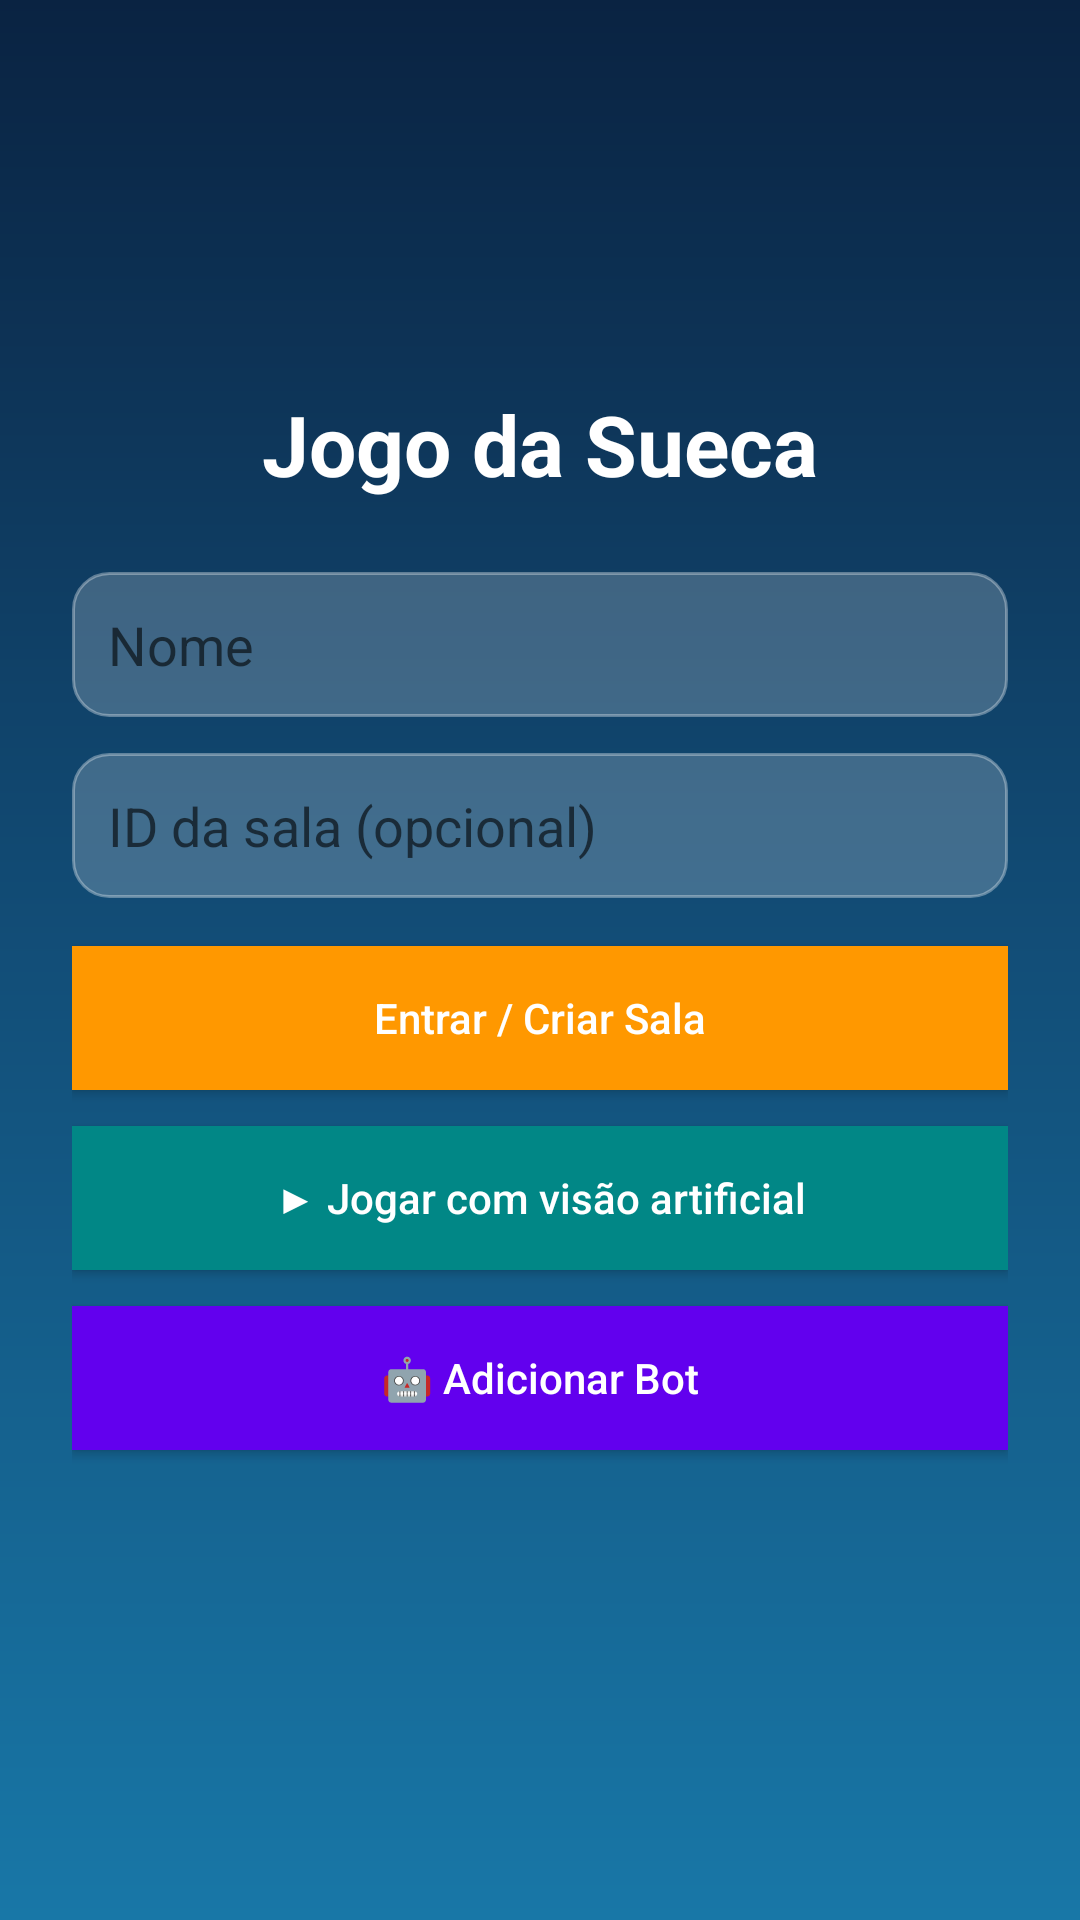

Reconstruct the res/layout file that produces this screen, plus the resources it refers to.
<!-- AndroidManifest.xml: application theme Theme.Sueca -->
<!-- res/layout/activity_main_menu_mvp.xml -->
<?xml version="1.0" encoding="utf-8"?>
<LinearLayout xmlns:android="http://schemas.android.com/apk/res/android"
    xmlns:app="http://schemas.android.com/apk/res-auto"
    android:orientation="vertical"
    android:padding="24dp"
    android:gravity="center"
    android:layout_width="match_parent"
    android:layout_height="match_parent"
    android:background="@drawable/background_gradient">

    <TextView
        android:layout_width="wrap_content"
        android:layout_height="wrap_content"
        android:text="Jogo da Sueca"
        android:textSize="28sp"
        android:textColor="@android:color/white"
        android:textStyle="bold"
        android:layout_marginBottom="24dp"/>

    <EditText
        android:id="@+id/inputName"
        android:layout_width="match_parent"
        android:layout_height="wrap_content"
        android:hint="Nome"
        android:layout_marginBottom="12dp"
        android:background="@drawable/edittext_bg"
        android:padding="12dp"
        android:textColor="@android:color/white"/>

    <EditText
        android:id="@+id/inputRoom"
        android:layout_width="match_parent"
        android:layout_height="wrap_content"
        android:hint="ID da sala (opcional)"
        android:layout_marginBottom="16dp"
        android:background="@drawable/edittext_bg"
        android:padding="12dp"
        android:textColor="@android:color/white"/>

    <Button
        android:id="@+id/btnJoin"
        android:layout_width="match_parent"
        android:layout_height="48dp"
        android:text="Entrar / Criar Sala"
        android:textAllCaps="false"
        android:background="@color/orange"
        android:textColor="@android:color/white"/>

    <Button
        android:id="@+id/btnVision"
        android:layout_width="match_parent"
        android:layout_height="48dp"
        android:text="▶ Jogar com visão artificial"
        android:textAllCaps="false"
        android:background="@color/teal_700"
        android:textColor="@android:color/white"
        android:layout_marginTop="12dp"/>

    <Button
        android:id="@+id/btnAddBot"
        android:layout_width="match_parent"
        android:layout_height="48dp"
        android:text="🤖 Adicionar Bot"
        android:textAllCaps="false"
        android:background="@color/purple_500"
        android:textColor="@android:color/white"
        android:layout_marginTop="12dp"/>

    <TextView
        android:id="@+id/txtBotStatus"
        android:layout_width="wrap_content"
        android:layout_height="wrap_content"
        android:text=""
        android:textColor="@android:color/white"
        android:textSize="14sp"
        android:layout_marginTop="8dp"/>

</LinearLayout>
<!-- resources referenced by this layout -->
<resources>
  <color name="orange">#FF9800</color>
  <color name="purple_500">#FF6200EE</color>
  <color name="teal_700">#FF018786</color>
  <!-- drawable background_gradient (drawable) -->
  <?xml version="1.0" encoding="utf-8"?>
  <shape xmlns:android="http://schemas.android.com/apk/res/android" android:shape="rectangle">
      <gradient
          android:startColor="#0A2342"
          android:centerColor="#124E78"
          android:endColor="#1877A7"
          android:angle="270" />
      <corners android:radius="0dp" />
  </shape>
  <!-- drawable edittext_bg (drawable) -->
  <?xml version="1.0" encoding="utf-8"?>
  <shape xmlns:android="http://schemas.android.com/apk/res/android"
      android:shape="rectangle">
  
      
      <solid android:color="#33FFFFFF"/>
  
      
      <corners android:radius="12dp"/>
  
      
      <stroke
          android:width="1dp"
          android:color="#55FFFFFF"/>
  
      <padding
          android:left="12dp"
          android:top="8dp"
          android:right="12dp"
          android:bottom="8dp"/>
  </shape>
  <style name="Theme.Sueca" parent="Theme.MaterialComponents.DayNight.NoActionBar">
          
          <item name="colorPrimary">@color/purple_500</item>
          <item name="colorPrimaryVariant">@color/purple_700</item>
          <item name="colorOnPrimary">@color/white</item>
          
          <item name="colorSecondary">@color/teal_200</item>
          <item name="colorSecondaryVariant">@color/teal_700</item>
          <item name="colorOnSecondary">@color/black</item>
          
          
          <item name="android:windowFullscreen">true</item>
          <item name="android:windowNoTitle">true</item>
          <item name="buttonStyle">@style/Widget.AppCompat.Button</item>
      </style>
  <color name="purple_700">#FF3700B3</color>
  <color name="white">#FFFFFFFF</color>
  <color name="teal_200">#FF03DAC5</color>
  <color name="black">#FF000000</color>
</resources>
